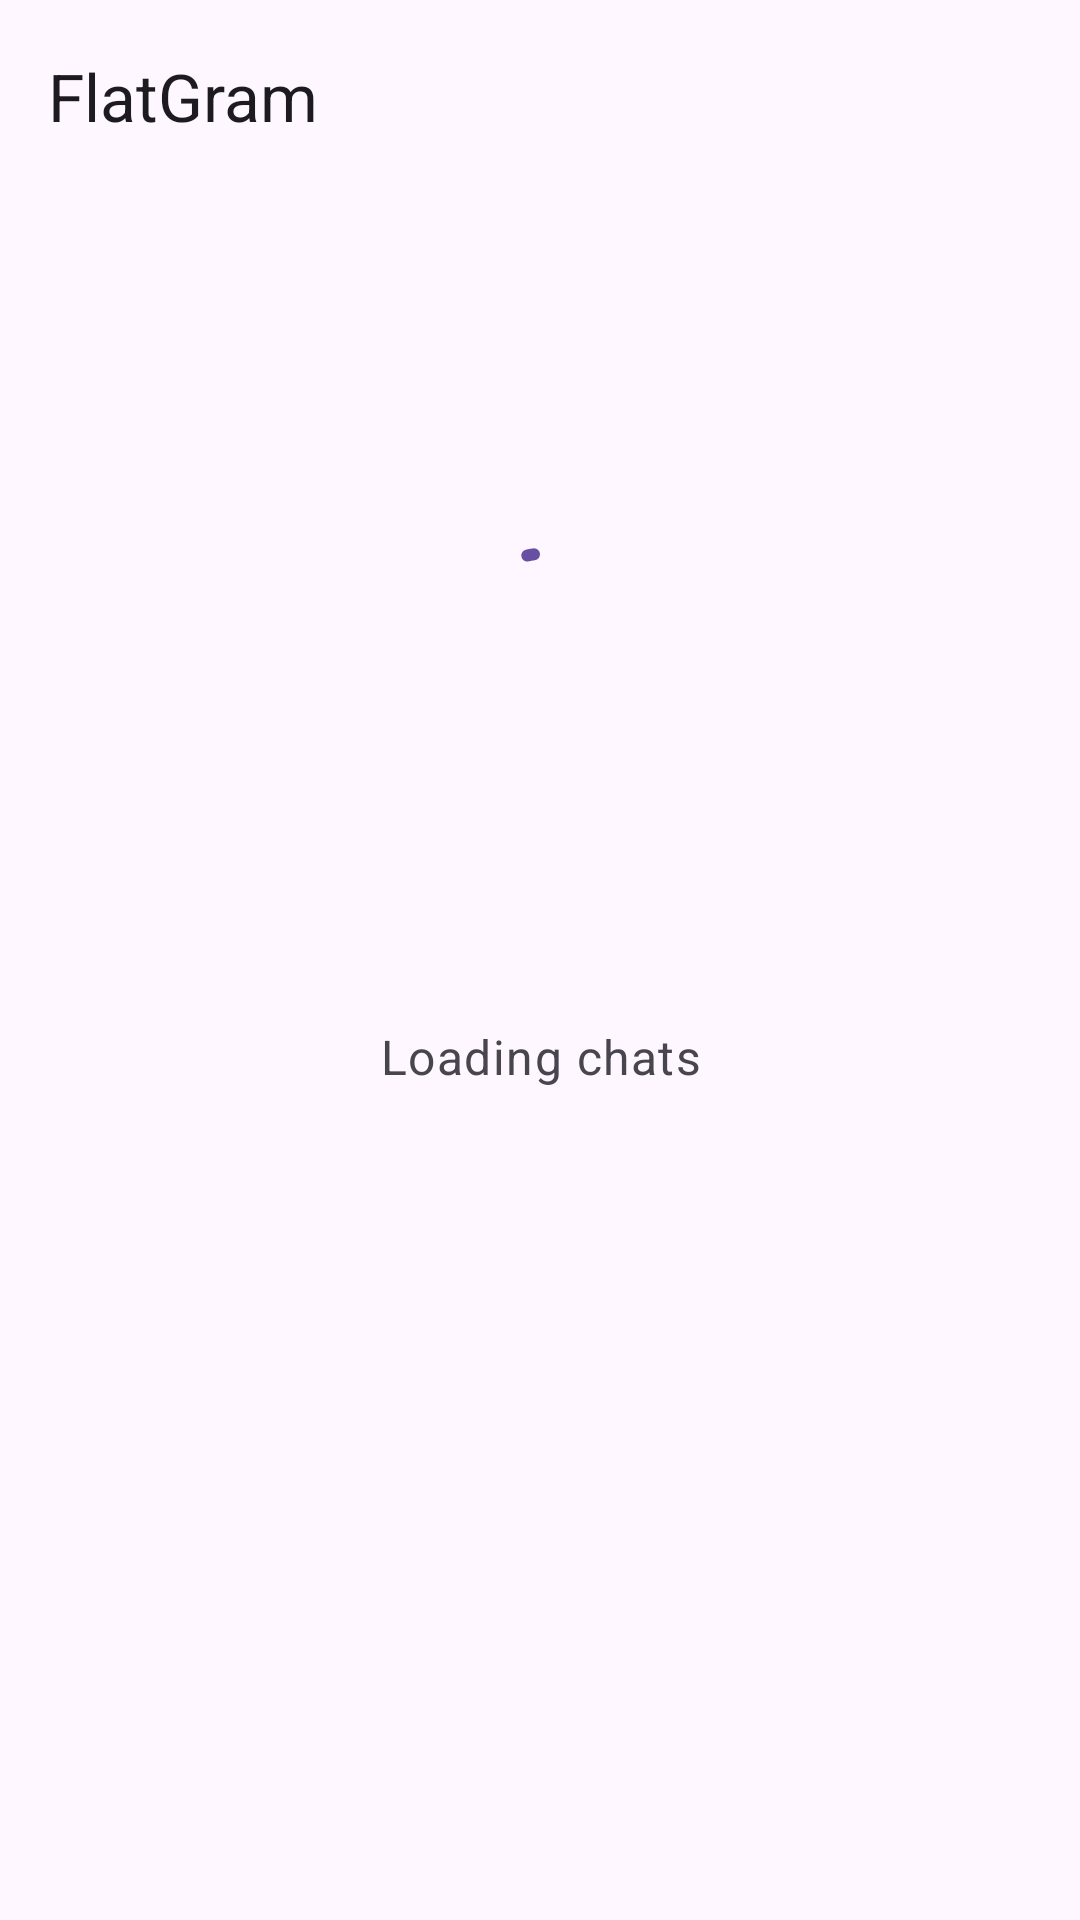

Android layout source for this screen:
<!-- AndroidManifest.xml: application theme Theme.FlatGram -->
<!-- res/layout/activity_chat_list.xml -->
<?xml version="1.0" encoding="utf-8"?>
<androidx.constraintlayout.widget.ConstraintLayout xmlns:android="http://schemas.android.com/apk/res/android"
    xmlns:app="http://schemas.android.com/apk/res-auto"
    xmlns:tools="http://schemas.android.com/tools"
    android:id="@+id/root"
    android:layout_width="match_parent"
    android:layout_height="match_parent"
    android:fitsSystemWindows="true"
    tools:context=".ui.chats.ChatListActivity">

    <com.google.android.material.appbar.MaterialToolbar
        android:id="@+id/toolbar"
        android:layout_width="0dp"
        android:layout_height="?attr/actionBarSize"
        android:paddingStart="8dp"
        android:paddingEnd="8dp"
        app:layout_constraintEnd_toEndOf="parent"
        app:layout_constraintStart_toStartOf="parent"
        app:layout_constraintTop_toTopOf="parent"
        app:title="FlatGram" />

    <androidx.recyclerview.widget.RecyclerView
        android:id="@+id/chatRecycler"
        android:layout_width="0dp"
        android:layout_height="0dp"
        android:clipToPadding="false"
        android:paddingBottom="12dp"
        app:layout_constraintBottom_toBottomOf="parent"
        app:layout_constraintEnd_toEndOf="parent"
        app:layout_constraintStart_toStartOf="parent"
        app:layout_constraintTop_toBottomOf="@id/toolbar"
        tools:itemCount="8"
        tools:listitem="@layout/item_chat" />

    <TextView
        android:id="@+id/emptyText"
        android:layout_width="0dp"
        android:layout_height="wrap_content"
        android:gravity="center"
        android:paddingStart="24dp"
        android:paddingEnd="24dp"
        android:text="Loading chats"
        android:textAppearance="?attr/textAppearanceBodyLarge"
        android:textColor="?android:attr/textColorSecondary"
        app:layout_constraintBottom_toBottomOf="parent"
        app:layout_constraintEnd_toEndOf="parent"
        app:layout_constraintStart_toStartOf="parent"
        app:layout_constraintTop_toBottomOf="@id/toolbar" />

    <com.google.android.material.progressindicator.CircularProgressIndicator
        android:id="@+id/progress"
        android:layout_width="wrap_content"
        android:layout_height="wrap_content"
        android:indeterminate="true"
        app:layout_constraintBottom_toTopOf="@id/emptyText"
        app:layout_constraintEnd_toEndOf="parent"
        app:layout_constraintStart_toStartOf="parent"
        app:layout_constraintTop_toBottomOf="@id/toolbar" />

</androidx.constraintlayout.widget.ConstraintLayout>
<!-- res/layout/item_chat.xml (included above) -->
<?xml version="1.0" encoding="utf-8"?>
<androidx.constraintlayout.widget.ConstraintLayout xmlns:android="http://schemas.android.com/apk/res/android"
    xmlns:app="http://schemas.android.com/apk/res-auto"
    xmlns:tools="http://schemas.android.com/tools"
    android:layout_width="match_parent"
    android:layout_height="72dp"
    android:background="?attr/selectableItemBackground"
    android:paddingStart="16dp"
    android:paddingEnd="16dp">

    <TextView
        android:id="@+id/avatarText"
        android:layout_width="48dp"
        android:layout_height="48dp"
        android:background="@drawable/bg_chat_avatar"
        android:gravity="center"
        android:textAppearance="?attr/textAppearanceTitleMedium"
        android:textColor="?attr/colorOnPrimaryContainer"
        android:textStyle="bold"
        app:layout_constraintBottom_toBottomOf="parent"
        app:layout_constraintStart_toStartOf="parent"
        app:layout_constraintTop_toTopOf="parent"
        tools:text="A" />

    <TextView
        android:id="@+id/titleText"
        android:layout_width="0dp"
        android:layout_height="wrap_content"
        android:layout_marginStart="12dp"
        android:layout_marginEnd="8dp"
        android:ellipsize="end"
        android:maxLines="1"
        android:textAppearance="?attr/textAppearanceTitleMedium"
        android:textColor="?android:attr/textColorPrimary"
        app:layout_constraintBottom_toTopOf="@id/messageText"
        app:layout_constraintEnd_toStartOf="@id/timeText"
        app:layout_constraintStart_toEndOf="@id/avatarText"
        app:layout_constraintTop_toTopOf="@id/avatarText"
        app:layout_constraintVertical_chainStyle="packed"
        tools:text="Telegram" />

    <TextView
        android:id="@+id/timeText"
        android:layout_width="wrap_content"
        android:layout_height="wrap_content"
        android:textAppearance="?attr/textAppearanceLabelMedium"
        android:textColor="?android:attr/textColorSecondary"
        app:layout_constraintBaseline_toBaselineOf="@id/titleText"
        app:layout_constraintEnd_toEndOf="parent"
        tools:text="18:30" />

    <TextView
        android:id="@+id/messageText"
        android:layout_width="0dp"
        android:layout_height="wrap_content"
        android:layout_marginStart="12dp"
        android:layout_marginTop="4dp"
        android:layout_marginEnd="8dp"
        android:ellipsize="end"
        android:maxLines="1"
        android:textAppearance="?attr/textAppearanceBodyMedium"
        android:textColor="?android:attr/textColorSecondary"
        app:layout_constraintBottom_toBottomOf="@id/avatarText"
        app:layout_constraintEnd_toStartOf="@id/trailingGroup"
        app:layout_constraintStart_toEndOf="@id/avatarText"
        app:layout_constraintTop_toBottomOf="@id/titleText"
        tools:text="Last message preview" />

    <LinearLayout
        android:id="@+id/trailingGroup"
        android:layout_width="wrap_content"
        android:layout_height="wrap_content"
        android:gravity="center_vertical"
        android:orientation="horizontal"
        app:layout_constraintBottom_toBottomOf="@id/messageText"
        app:layout_constraintEnd_toEndOf="parent"
        app:layout_constraintTop_toTopOf="@id/messageText">

        <TextView
            android:id="@+id/pinnedText"
            android:layout_width="wrap_content"
            android:layout_height="wrap_content"
            android:layout_marginEnd="6dp"
            android:text="Pin"
            android:textAppearance="?attr/textAppearanceLabelSmall"
            android:textColor="?android:attr/textColorSecondary"
            android:visibility="gone"
            tools:visibility="visible" />

        <TextView
            android:id="@+id/unreadText"
            android:layout_width="wrap_content"
            android:layout_height="24dp"
            android:background="@drawable/bg_unread_count"
            android:gravity="center"
            android:minWidth="24dp"
            android:textAppearance="?attr/textAppearanceLabelMedium"
            android:textColor="?attr/colorOnPrimary"
            android:visibility="gone"
            tools:text="3"
            tools:visibility="visible" />

    </LinearLayout>

</androidx.constraintlayout.widget.ConstraintLayout>
<!-- resources referenced by this layout -->
<resources>
  <!-- drawable bg_unread_count (drawable) -->
  <?xml version="1.0" encoding="utf-8"?>
  <shape xmlns:android="http://schemas.android.com/apk/res/android">
      <corners android:radius="12dp" />
      <solid android:color="?attr/colorPrimary" />
      <padding
          android:left="8dp"
          android:right="8dp" />
  </shape>
  <style name="Theme.FlatGram" parent="Base.Theme.FlatGram" />
  <style name="Base.Theme.FlatGram" parent="Theme.Material3.DayNight.NoActionBar">
          
          
      </style>
</resources>
